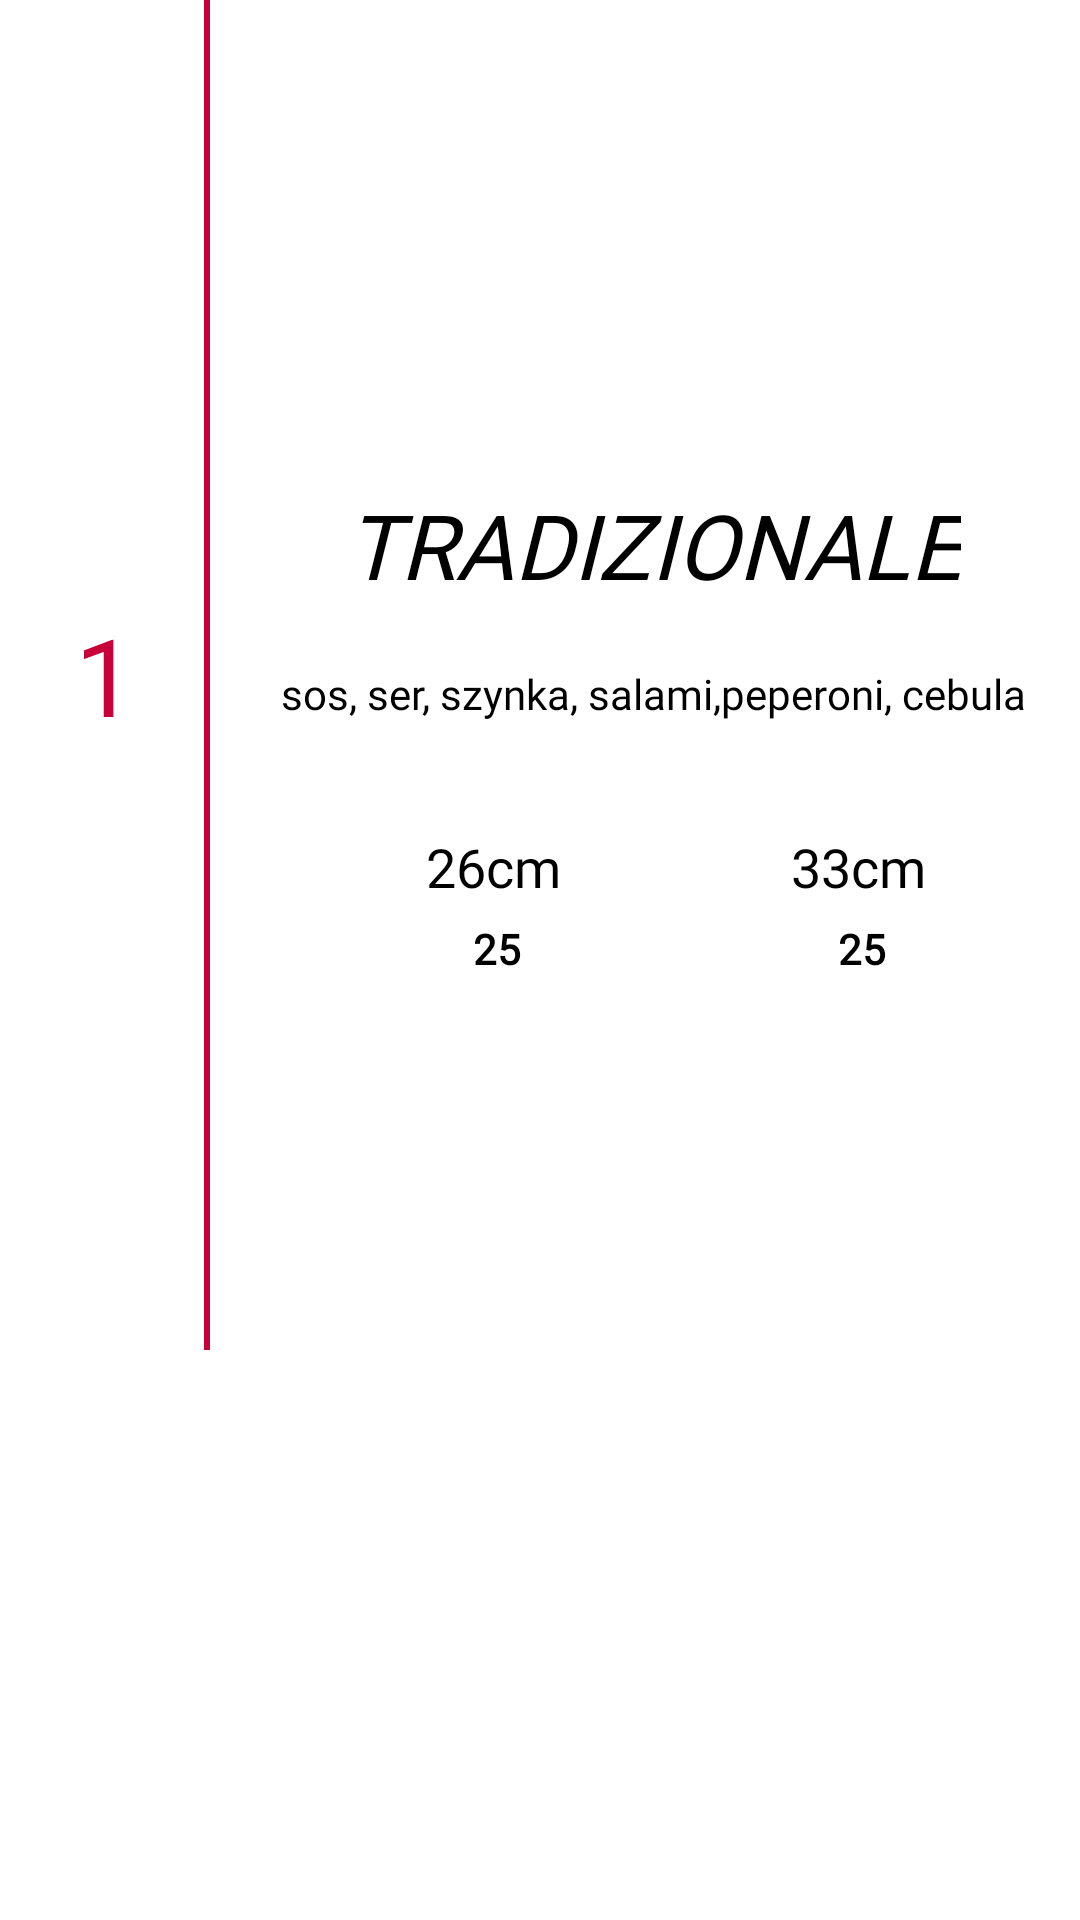

This screen was rendered from an Android layout file. Write that file and the resources it references.
<!-- AndroidManifest.xml: application theme Theme.Querto -->
<!-- res/layout/my_calzone_row.xml -->
<?xml version="1.0" encoding="utf-8"?>
<androidx.constraintlayout.widget.ConstraintLayout xmlns:android="http://schemas.android.com/apk/res/android"
    xmlns:app="http://schemas.android.com/apk/res-auto"
    android:layout_width="match_parent"
    android:layout_height="wrap_content"
    android:background="#fff">

    <TextView
        android:id="@+id/calzone_row_id"
        android:layout_width="70dp"
        android:layout_height="450dp"
        android:background="@drawable/row_id_bg"
        android:fontFamily="@font/poppins_bold"
        android:gravity="center"
        android:paddingLeft="10dp"
        android:paddingTop="5dp"
        android:paddingRight="10dp"
        android:paddingBottom="5dp"
        android:text="1"
        android:textColor="#C70039"
        android:textSize="36sp"
        app:layout_constraintBottom_toBottomOf="parent"
        app:layout_constraintStart_toStartOf="parent"
        app:layout_constraintTop_toTopOf="parent"
        app:layout_constraintVertical_bias="0.0" />

    <RelativeLayout
        android:layout_width="340dp"
        android:layout_height="450dp"
        android:layout_marginStart="5dp"
        android:layout_marginEnd="5dp"
        android:gravity="center"
        app:layout_constraintEnd_toEndOf="parent"
        app:layout_constraintStart_toEndOf="@+id/calzone_row_id"
        app:layout_constraintTop_toTopOf="parent">

        <androidx.constraintlayout.widget.ConstraintLayout
            android:id="@+id/calzone_box"
            android:layout_width="match_parent"
            android:layout_height="wrap_content"
            android:layout_marginStart="5dp"
            app:layout_constraintEnd_toEndOf="parent"
            app:layout_constraintTop_toTopOf="parent">

            <ImageView
                android:id="@+id/calzone_row_img"
                android:layout_width="wrap_content"
                android:layout_height="wrap_content"
                android:layout_marginTop="30dp"
                android:scaleType="center"
                app:layout_constraintEnd_toEndOf="parent"
                app:layout_constraintStart_toStartOf="parent"
                app:layout_constraintTop_toTopOf="parent"
                app:srcCompat="@drawable/ic_launcher_background" />

            <TextView
                android:id="@+id/calzone_row_title"
                android:layout_width="wrap_content"
                android:layout_height="wrap_content"
                android:layout_marginLeft="10dp"
                android:layout_marginTop="10dp"
                android:layout_marginRight="10dp"
                android:fontFamily="@font/amatic_sc"
                android:text="TRADIZIONALE"
                android:textAlignment="center"
                android:textColor="#000"
                android:textSize="30dp"
                android:textStyle="italic"
                app:layout_constraintEnd_toEndOf="parent"
                app:layout_constraintHorizontal_bias="0.5"
                app:layout_constraintStart_toStartOf="parent"
                app:layout_constraintTop_toBottomOf="@+id/calzone_row_img" />

            <TextView
                android:id="@+id/calzone_row_description"
                android:layout_width="wrap_content"
                android:layout_height="wrap_content"
                android:layout_marginTop="20dp"
                android:fontFamily="@font/poppins_medium"
                android:paddingBottom="20dp"
                android:text="sos, ser, szynka, salami,peperoni, cebula"
                android:textAlignment="center"
                android:textColor="#000"
                app:layout_constraintEnd_toEndOf="parent"
                app:layout_constraintStart_toStartOf="parent"
                app:layout_constraintTop_toBottomOf="@+id/calzone_row_title" />

            <TextView
                android:id="@+id/calzone_txtNormal"
                android:layout_width="wrap_content"
                android:layout_height="23dp"
                android:layout_marginStart="92dp"
                android:layout_marginTop="16dp"
                android:fontFamily="@font/poppins"
                android:text="26cm"
                android:textAlignment="center"
                android:textColor="#000"
                android:textSize="18sp"
                app:layout_constraintStart_toStartOf="parent"
                app:layout_constraintTop_toBottomOf="@+id/calzone_row_description" />

            <TextView
                android:id="@+id/calzone_txtBig"
                android:layout_width="wrap_content"
                android:layout_height="23dp"
                android:layout_marginTop="16dp"
                android:fontFamily="@font/poppins"
                android:text="33cm"
                android:textAlignment="center"
                android:textColor="#000"
                android:textSize="18sp"
                app:layout_constraintEnd_toEndOf="parent"
                app:layout_constraintStart_toEndOf="@+id/calzone_txtNormal"
                app:layout_constraintTop_toBottomOf="@+id/calzone_row_description" />

            <TextView
                android:id="@+id/calzone_row_price_small"
                android:layout_width="wrap_content"
                android:layout_height="wrap_content"
                android:layout_marginTop="4dp"
                android:fontFamily="@font/poppins_bold"
                android:paddingLeft="5dp"
                android:paddingTop="3dp"
                android:paddingRight="3dp"
                android:paddingBottom="3dp"
                android:text="25"
                android:textAlignment="center"
                android:textColor="#000"
                android:textStyle="bold"
                app:layout_constraintEnd_toEndOf="@+id/calzone_txtNormal"
                app:layout_constraintStart_toStartOf="@+id/calzone_txtNormal"
                app:layout_constraintTop_toBottomOf="@+id/calzone_txtNormal" />

            <TextView
                android:id="@+id/calzone_row_price_medium"
                android:layout_width="wrap_content"
                android:layout_height="wrap_content"
                android:layout_marginTop="4dp"
                android:fontFamily="@font/poppins_bold"
                android:paddingLeft="5dp"
                android:paddingTop="3dp"
                android:paddingRight="3dp"
                android:paddingBottom="3dp"
                android:text="25"
                android:textAlignment="center"
                android:textColor="#000"
                android:textStyle="bold"
                app:layout_constraintEnd_toEndOf="@+id/calzone_txtBig"
                app:layout_constraintStart_toStartOf="@+id/calzone_txtBig"
                app:layout_constraintTop_toBottomOf="@+id/calzone_txtBig" />

        </androidx.constraintlayout.widget.ConstraintLayout>
    </RelativeLayout>

</androidx.constraintlayout.widget.ConstraintLayout>
<!-- resources referenced by this layout -->
<resources>
  <!-- drawable row_id_bg (drawable) -->
  <?xml version="1.0" encoding="utf-8"?>
  <inset xmlns:android="http://schemas.android.com/apk/res/android"
      android:insetLeft="-10dp"
      android:insetTop="-10dp"
      android:insetBottom="-10dp">
  
      <shape android:shape="rectangle">
          <stroke
              android:width="2dp"
              android:color="#C70039" />
          <solid android:color="#fff" />
      </shape>
  
  </inset>
  <style name="Theme.Querto" parent="Theme.MaterialComponents.DayNight.DarkActionBar">
          
          <item name="colorPrimary">@color/purple_500</item>
          <item name="colorPrimaryVariant">@color/purple_700</item>
          <item name="colorOnPrimary">@color/white</item>
          
          <item name="colorSecondary">@color/teal_200</item>
          <item name="colorSecondaryVariant">@color/teal_700</item>
          <item name="colorOnSecondary">@color/black</item>
          
          <item name="android:statusBarColor" tools:targetApi="l">?attr/colorPrimaryVariant</item>
          
      </style>
  <color name="purple_500">#FF6200EE</color>
  <color name="purple_700">#FF3700B3</color>
  <color name="white">#FFFFFFFF</color>
  <color name="teal_200">#FF03DAC5</color>
  <color name="teal_700">#FF018786</color>
  <color name="black">#FF000000</color>
</resources>
